Image classification data set "balanced_dataset" (Ngangbam-Elvish/Brain-Tumor-Classification on GitHub). Class labels (4): glioma, meningioma, no tumor, pituitary tumor.

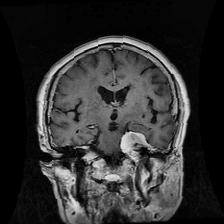
Label: meningioma

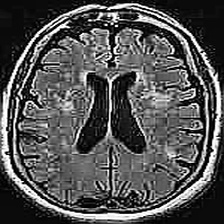
Label: no tumor

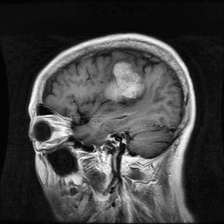
Label: meningioma

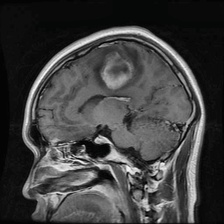
Label: glioma

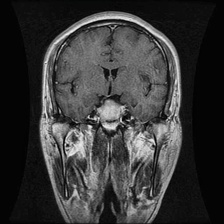
Label: pituitary tumor

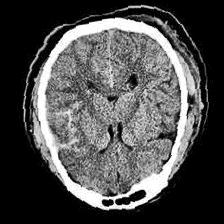
Label: no tumor
